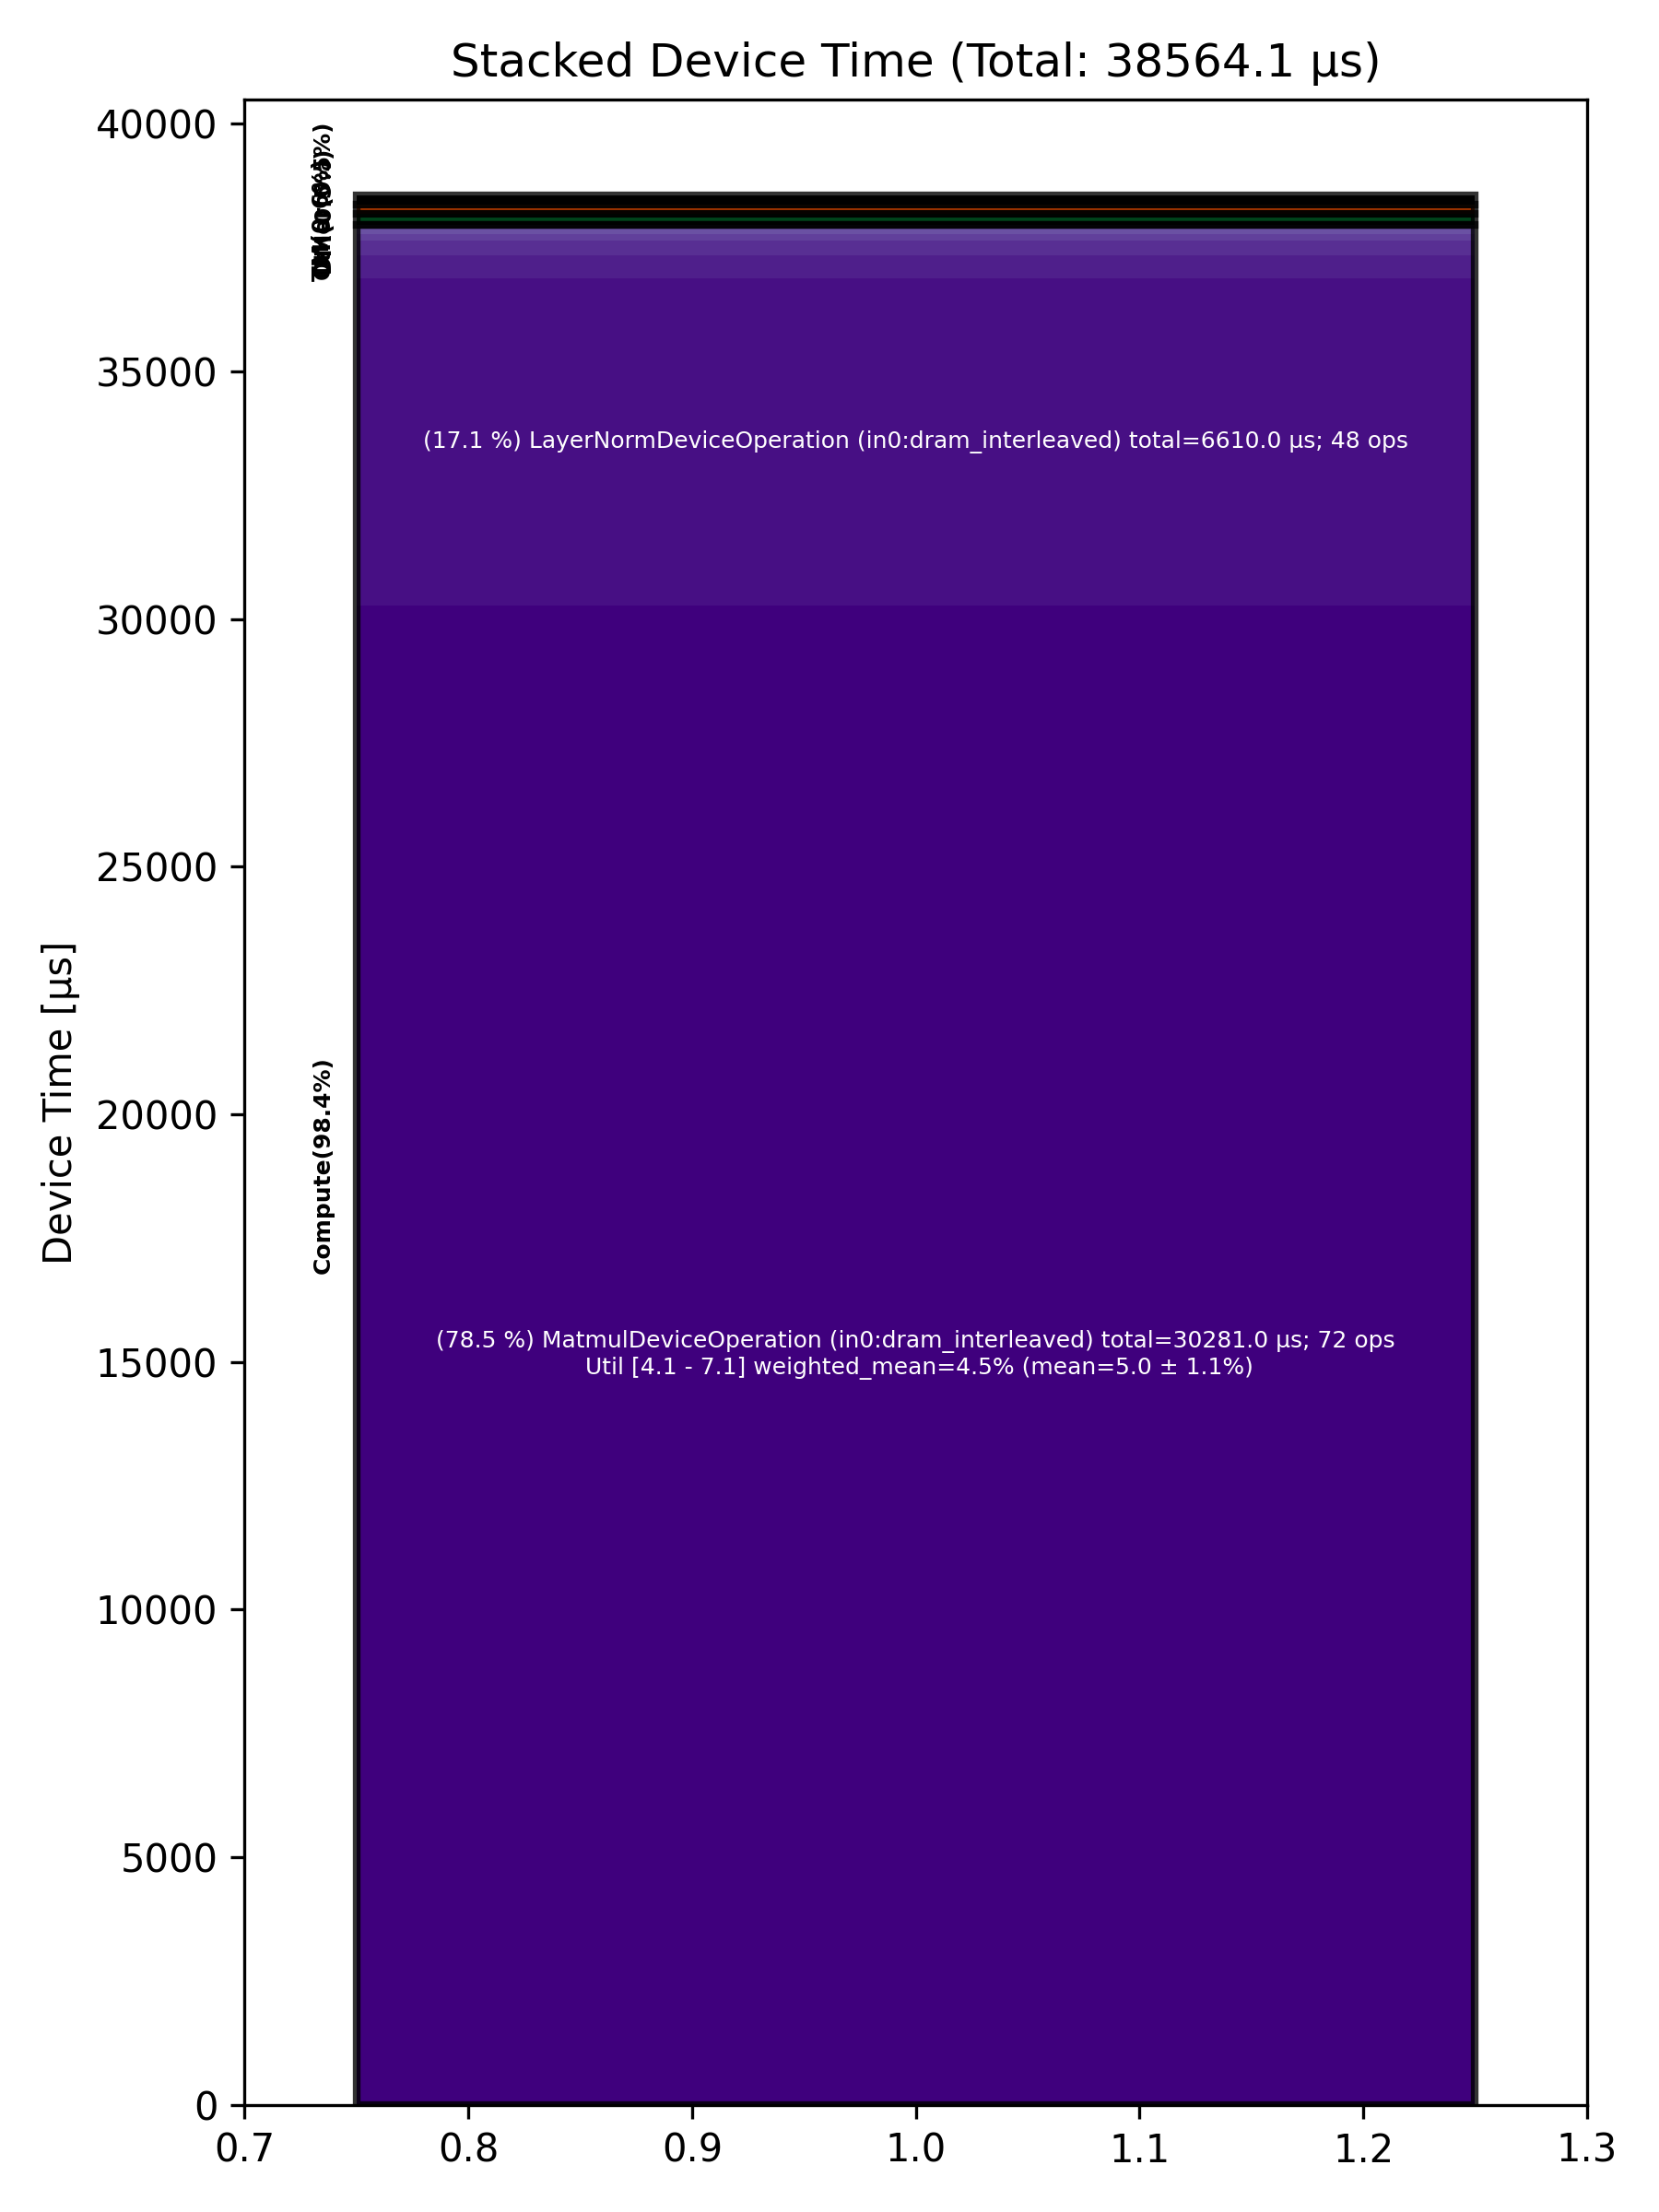

The data file committed next to this chart (first rows):
Total % [%], Op Code, Device Time Sum [μs], Op Count, Op Category, Min FLOPs [%], Max FLOPs [%], Mean FLOPs [%], Std FLOPs [%], Weighted Mean FLOPs [%]
78.52, MatmulDeviceOperation (in0:dram_interlea…, 30281, 72, Compute, 4.15, 7.11, 5.03, 1.14, 4.54
17.14, LayerNormDeviceOperation (in0:dram_inter…, 6610, 48, Compute, , , , , 
1.18, SdpaDecodeDeviceOperation (in0:height_sh…, 454.2, 12, Compute, , , , , 
0.77, BinaryNgDeviceOperation (in0:dram_interl…, 296.1, 48, Compute, , , , , 
0.40, NLPCreateQKVHeadsDecodeDeviceOperation (…, 153.4, 12, Other, , , , , 
0.36, UnaryDeviceOperation (in0:dram_interleav…, 140.5, 24, Compute, , , , , 
0.35, TilizeWithValPaddingDeviceOperation (in0…, 135.1, 24, TM, , , , , 
0.26, LayerNormDeviceOperation (in0:l1_interle…, 98.43, 24, Compute, , , , , 
0.22, PagedUpdateCacheDeviceOperation (in0:dra…, 86.19, 24, DM, , , , , 
0.15, BinaryNgDeviceOperation (in0:height_shar…, 58.12, 12, Compute, , , , , 
0.13, TransposeDeviceOperation (in0:dram_inter…, 51.20, 24, TM, , , , , 
0.11, RotaryEmbeddingHfDeviceOperation (in0:he…, 44.26, 24, Other, , , , , 
0.07, EmbeddingsDeviceOperation (in0:dram_inte…, 26.41, 24, Compute, , , , , 
0.07, CopyDeviceOperation (in0:dram_interleave…, 26.02, 12, DM, , , , , 
0.06, SliceDeviceOperation (in0:dram_interleav…, 23.02, 12, TM, , , , , 
0.05, InterleavedToShardedDeviceOperation (in0…, 20.62, 36, DM, , , , , 
0.05, ShardedToInterleavedDeviceOperation (in0…, 18.38, 12, DM, , , , , 
0.04, NLPConcatHeadsDecodeDeviceOperation (in0…, 16.00, 12, TM, , , , , 
0.04, ShardedToInterleavedDeviceOperation (in0…, 13.99, 24, DM, , , , , 
0.03, InterleavedToShardedDeviceOperation (in0…, 11.32, 24, DM, , , , , 
